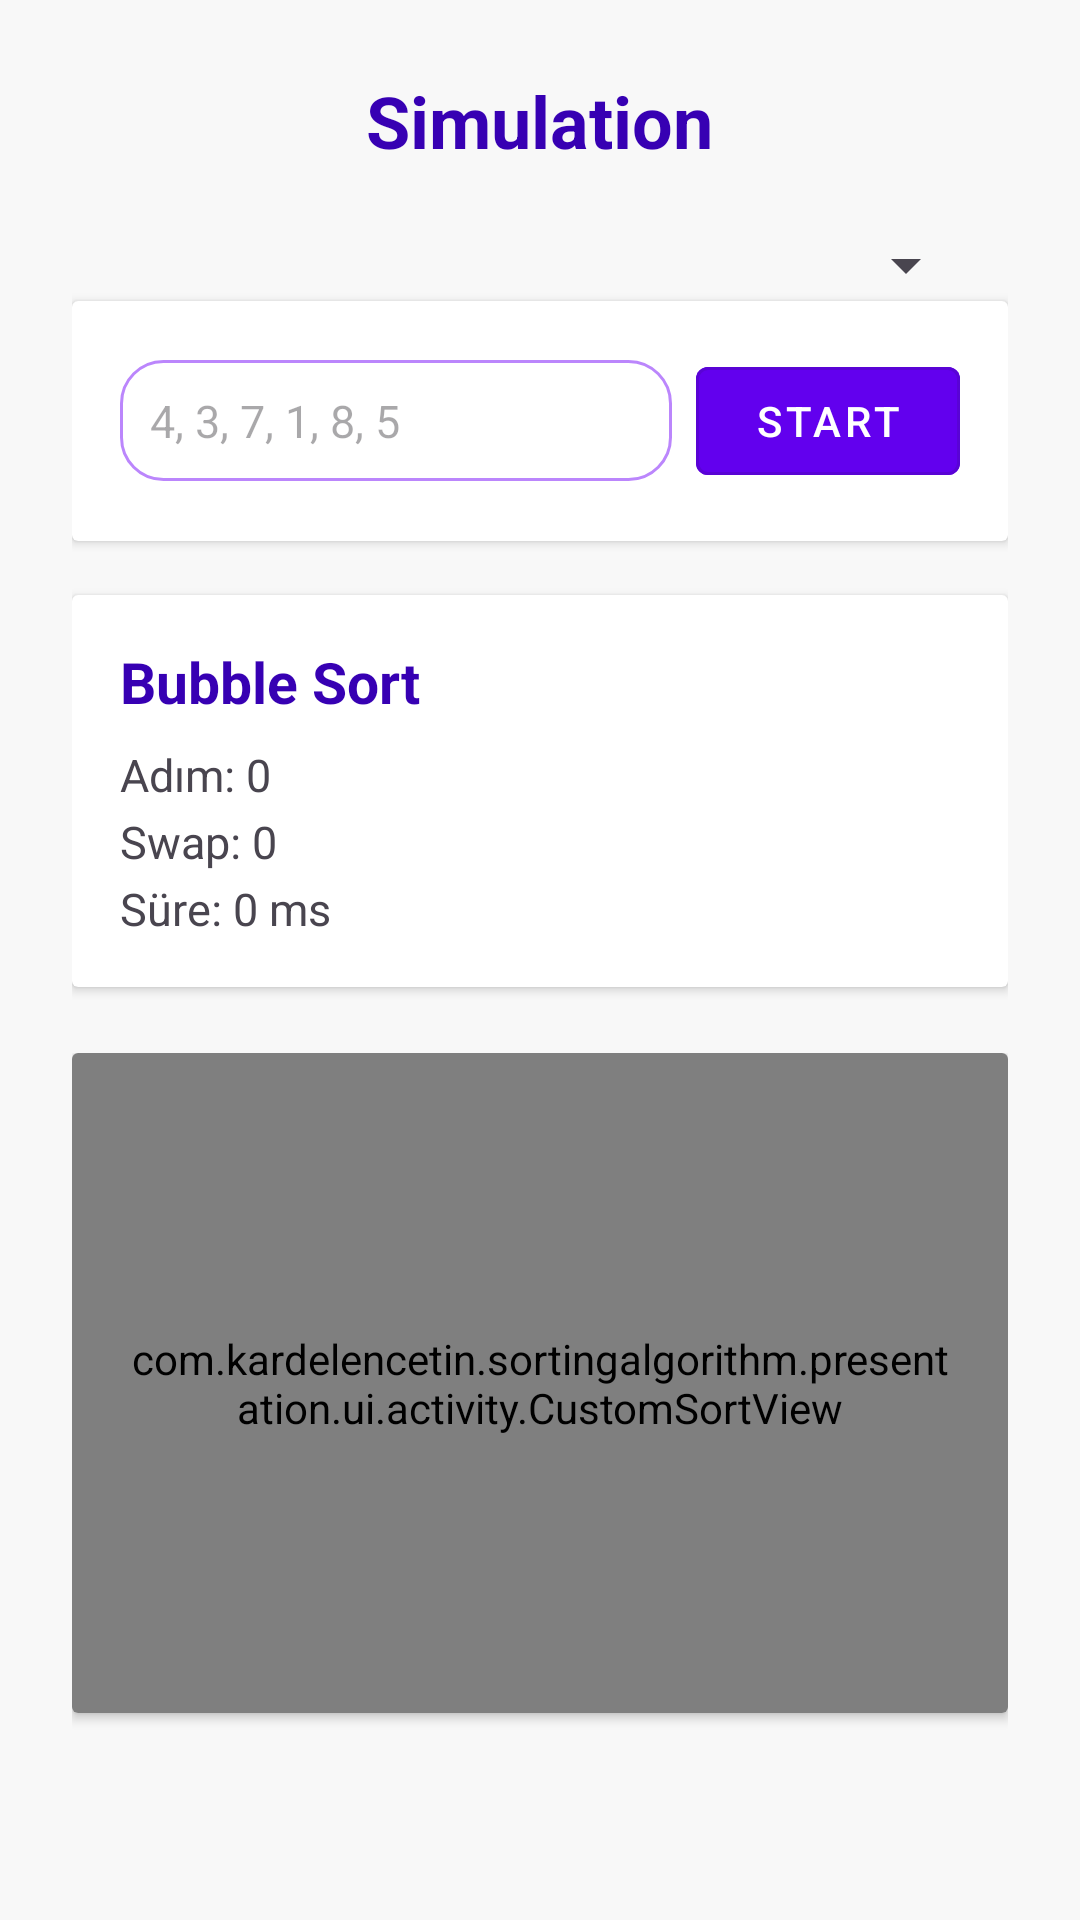

Produce the Android XML layout that renders to this screen, including the resource entries it uses.
<!-- AndroidManifest.xml: application theme Theme.SortingAlgorithm -->
<!-- res/layout/activity_main.xml -->
<ScrollView xmlns:android="http://schemas.android.com/apk/res/android"
    android:background="@color/gray_bg"
    android:layout_width="match_parent"
    android:layout_height="match_parent">

    <LinearLayout
        android:orientation="vertical"
        android:layout_width="match_parent"
        android:layout_height="wrap_content"
        android:padding="24dp"
        android:gravity="center_horizontal">

        <TextView
            android:layout_width="wrap_content"
            android:layout_height="wrap_content"
            android:text="Simulation"
            android:textSize="24sp"
            android:textStyle="bold"
            android:textColor="@color/purple_700"
            android:layout_marginBottom="20dp"/>

        <LinearLayout
            android:layout_width="match_parent"
            android:layout_height="match_parent">

            <Spinner
                android:id="@+id/algorithmSpinner"
                android:layout_width="0dp"
                android:layout_height="wrap_content"
                android:layout_weight="1"
                android:layout_marginEnd="10dp"/>
        </LinearLayout>

        <androidx.cardview.widget.CardView
            android:layout_width="match_parent"
            android:layout_height="wrap_content"
            android:layout_marginBottom="18dp"
            android:backgroundTint="@color/white">

            <LinearLayout
                android:orientation="horizontal"
                android:padding="16dp"
                android:gravity="center_vertical"
                android:layout_width="match_parent"
                android:layout_height="wrap_content">

                <EditText
                    android:id="@+id/inputNumbers"
                    android:layout_width="0dp"
                    android:layout_height="wrap_content"
                    android:layout_weight="2"
                    android:hint="4, 3, 7, 1, 8, 5"
                    android:textSize="15sp"
                    android:inputType="text"
                    android:background="@drawable/edittext_rounded_bg"
                    android:padding="10dp"
                    android:layout_marginEnd="8dp"/>

                <com.google.android.material.button.MaterialButton
                    android:id="@+id/btnSimulate"
                    style="@style/Widget.MaterialComponents.Button.OutlinedButton"
                    android:layout_width="wrap_content"
                    android:layout_height="wrap_content"
                    android:text="Start"
                    android:icon="@drawable/ic_play_arrow"
                    android:backgroundTint="@color/purple_500"
                    android:textColor="@color/white"/>
            </LinearLayout>
        </androidx.cardview.widget.CardView>

        <androidx.cardview.widget.CardView
            android:layout_width="match_parent"
            android:layout_height="wrap_content"
            android:layout_marginBottom="22dp"
            android:backgroundTint="@color/white">

            <LinearLayout
                android:orientation="vertical"
                android:padding="16dp"
                android:layout_width="match_parent"
                android:layout_height="wrap_content">

                <LinearLayout
                    android:orientation="horizontal"
                    android:layout_width="wrap_content"
                    android:layout_height="wrap_content"
                    android:gravity="center_vertical">

                    <TextView
                        android:id="@+id/tvAlgorithmName"
                        android:layout_width="wrap_content"
                        android:layout_height="wrap_content"
                        android:textStyle="bold"
                        android:textSize="19sp"
                        android:text="Bubble Sort"
                        android:textColor="@color/purple_700"/>
                </LinearLayout>

                <TextView
                    android:id="@+id/tvStepCount"
                    android:layout_width="wrap_content"
                    android:layout_height="wrap_content"
                    android:text="Adım: 0"
                    android:textSize="15sp"
                    android:layout_marginTop="8dp"/>

                <TextView
                    android:id="@+id/tvSwapCount"
                    android:layout_width="wrap_content"
                    android:layout_height="wrap_content"
                    android:text="Swap: 0"
                    android:textSize="15sp"
                    android:layout_marginTop="2dp"/>

                <TextView
                    android:id="@+id/tvTime"
                    android:layout_width="wrap_content"
                    android:layout_height="wrap_content"
                    android:text="Süre: 0 ms"
                    android:textSize="15sp"
                    android:layout_marginTop="2dp"/>

            </LinearLayout>
        </androidx.cardview.widget.CardView>

        <LinearLayout
            android:id="@+id/simulationGraph"
            android:orientation="vertical"
            android:layout_width="match_parent"
            android:layout_height="match_parent">
            <androidx.cardview.widget.CardView
                android:layout_width="match_parent"
                android:layout_height="220dp"
                android:layout_marginBottom="24dp"
                android:backgroundTint="@color/white">

                <com.kardelencetin.sortingalgorithm.presentation.ui.activity.CustomSortView
                    android:id="@+id/sortStepView"
                    android:layout_width="match_parent"
                    android:layout_height="match_parent"
                    android:padding="16dp"/>
            </androidx.cardview.widget.CardView>
        </LinearLayout>
    </LinearLayout>
</ScrollView>
<!-- resources referenced by this layout -->
<resources>
  <color name="gray_bg">#F8F8F8</color>
  <color name="purple_500">#6200EE</color>
  <color name="purple_700">#3700B3</color>
  <color name="white">#FFFFFFFF</color>
  <!-- drawable edittext_rounded_bg (drawable) -->
  <?xml version="1.0" encoding="utf-8"?>
  <shape xmlns:android="http://schemas.android.com/apk/res/android"
      android:shape="rectangle">
      <solid android:color="@android:color/transparent"/>
      <stroke android:width="1dp" android:color="@color/purple_200"/>
      <corners android:radius="14dp"/>
  </shape>
  <style name="Theme.SortingAlgorithm" parent="Base.Theme.SortingAlgorithm" />
  <color name="purple_200">#BB86FC</color>
  <style name="Base.Theme.SortingAlgorithm" parent="Theme.Material3.DayNight.NoActionBar">
          
          
      </style>
</resources>
